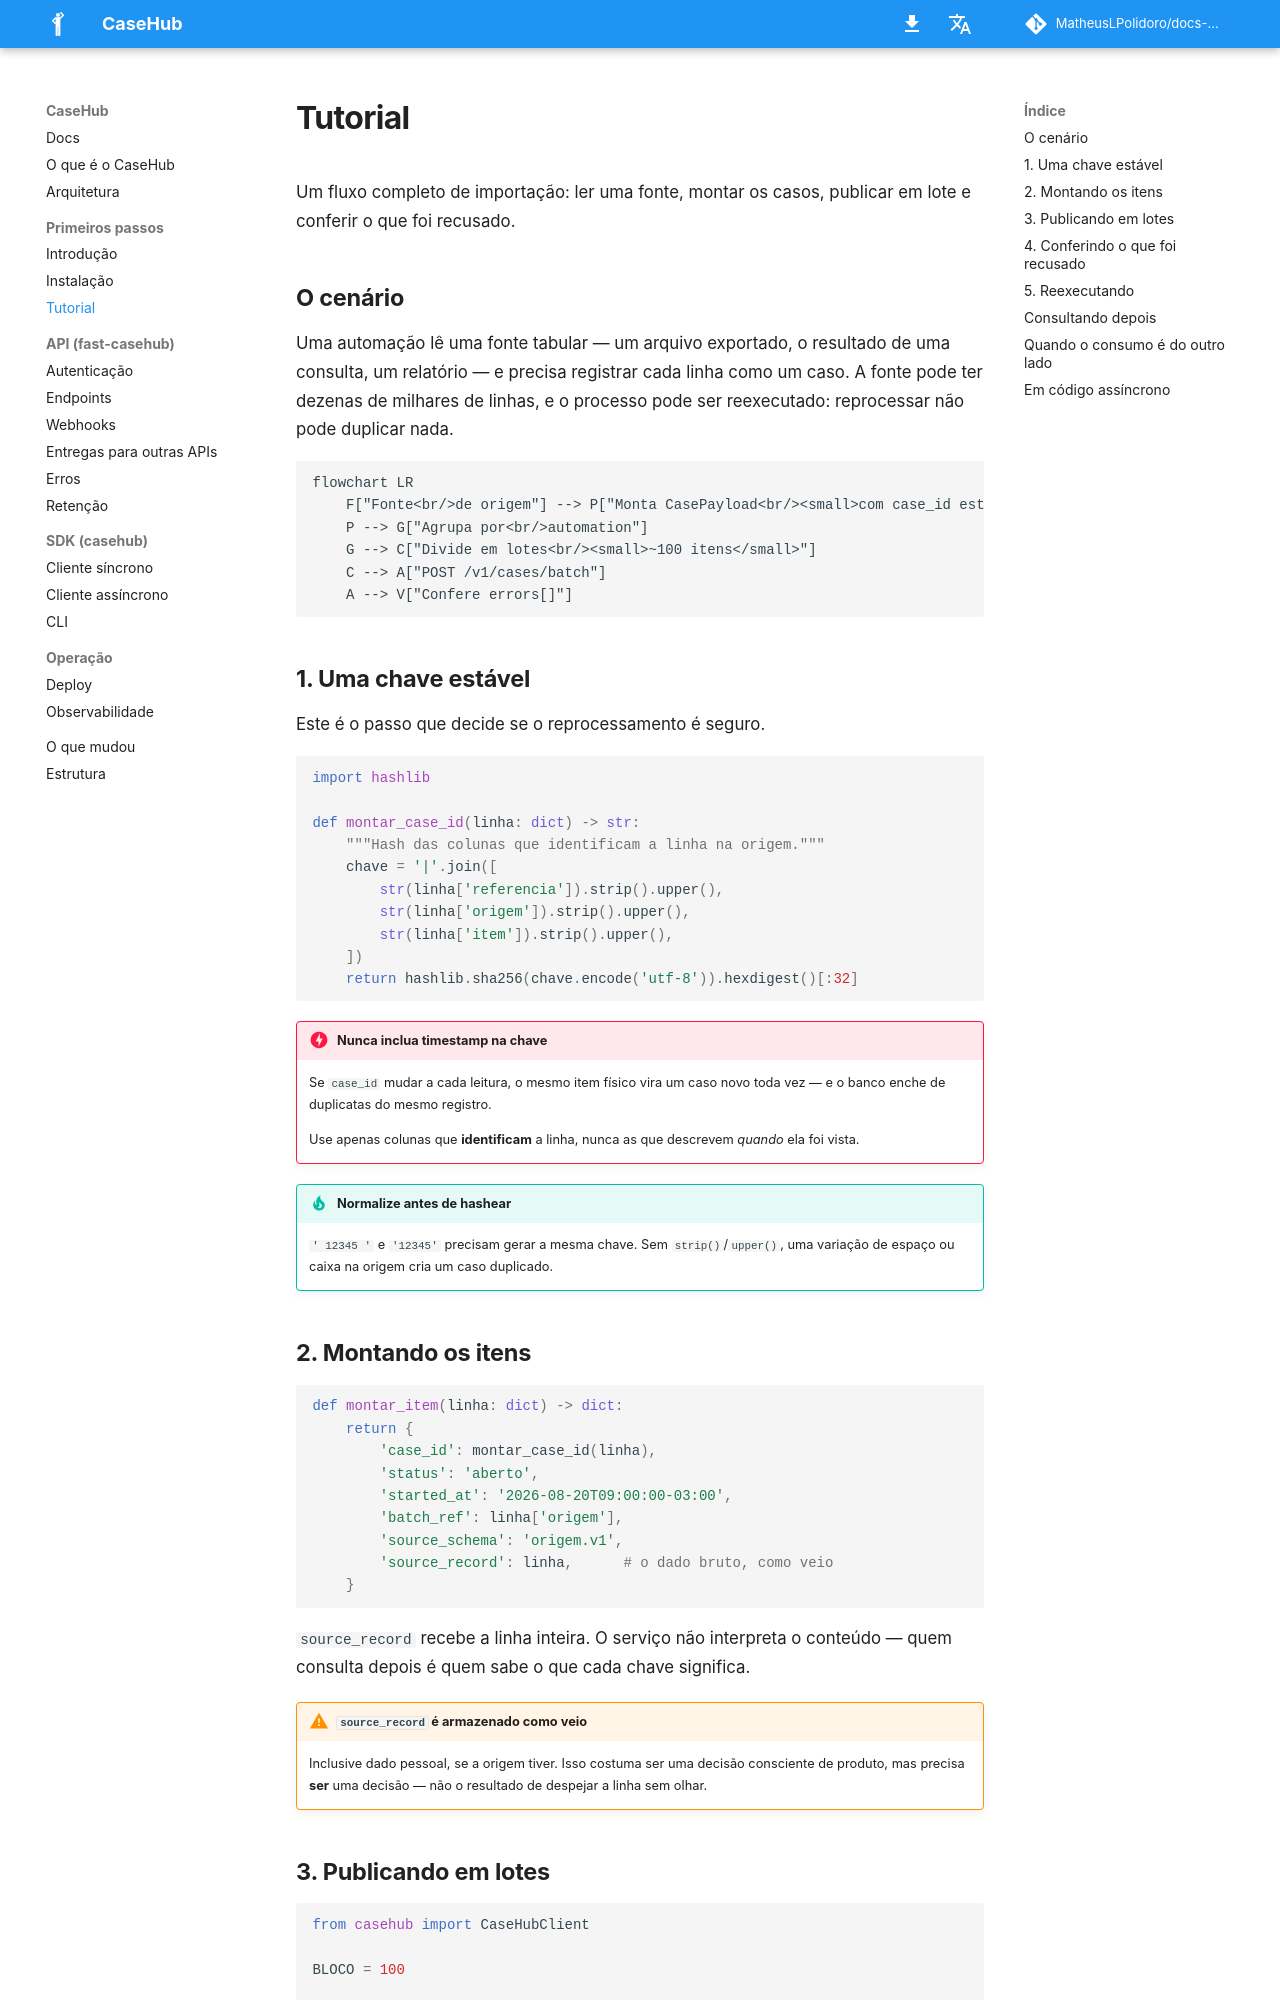

repository: MatheusLPolidoro/docs-casehub · page: 1.5.0/tutorial/index.html · generator: mkdocs

# Tutorial

Um fluxo completo de importação: ler uma fonte, montar os casos,
publicar em lote e conferir o que foi recusado.

## O cenário

Uma automação lê uma fonte tabular — um arquivo exportado, o resultado
de uma consulta, um relatório — e precisa registrar cada linha como um
caso. A fonte pode ter dezenas de milhares de linhas, e o processo pode
ser reexecutado: reprocessar não pode duplicar nada.

```mermaid
flowchart LR
    F["Fonte<br/>de origem"] --> P["Monta CasePayload<br/><small>com case_id estável</small>"]
    P --> G["Agrupa por<br/>automation"]
    G --> C["Divide em lotes<br/><small>~100 itens</small>"]
    C --> A["POST /v1/cases/batch"]
    A --> V["Confere errors[]"]
```

## 1. Uma chave estável

Este é o passo que decide se o reprocessamento é seguro.

```python
import hashlib

def montar_case_id(linha: dict) -> str:
    """Hash das colunas que identificam a linha na origem."""
    chave = '|'.join([
        str(linha['referencia']).strip().upper(),
        str(linha['origem']).strip().upper(),
        str(linha['item']).strip().upper(),
    ])
    return hashlib.sha256(chave.encode('utf-8')).hexdigest()[:32]
```

!!! danger "Nunca inclua timestamp na chave"
    Se `case_id` mudar a cada leitura, o mesmo item físico vira um caso
    novo toda vez — e o banco enche de duplicatas do mesmo registro.

    Use apenas colunas que **identificam** a linha, nunca as que
    descrevem *quando* ela foi vista.

!!! tip "Normalize antes de hashear"
    `' 12345 '` e `'12345'` precisam gerar a mesma chave. Sem
    `strip()`/`upper()`, uma variação de espaço ou caixa na origem cria
    um caso duplicado.

## 2. Montando os itens

```python
def montar_item(linha: dict) -> dict:
    return {
        'case_id': montar_case_id(linha),
        'status': 'aberto',
        'started_at': '2026-08-20T09:00:00-03:00',
        'batch_ref': linha['origem'],
        'source_schema': 'origem.v1',
        'source_record': linha,      # o dado bruto, como veio
    }
```

`source_record` recebe a linha inteira. O serviço não interpreta o
conteúdo — quem consulta depois é quem sabe o que cada chave significa.

!!! warning "`source_record` é armazenado como veio"
    Inclusive dado pessoal, se a origem tiver. Isso costuma ser uma
    decisão consciente de produto, mas precisa **ser** uma decisão —
    não o resultado de despejar a linha sem olhar.
